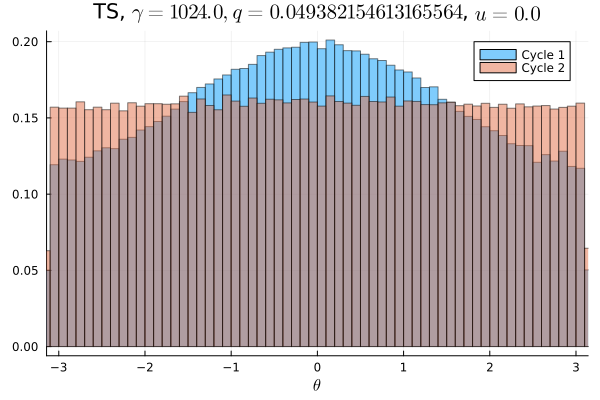

Values plotted in this chart, from the file beside it:
Cycle 1, Cycle 2
0.007647, 0.009566
0.007581, 0.009903
0.007509, 0.009734
0.007684, 0.009941
0.007587, 0.009828
0.007775, 0.01019
0.007622, 0.009888
0.007606, 0.009838
0.008109, 0.00965
0.008253, 0.009994
0.008025, 0.009737
0.008166, 0.009891
0.008044, 0.009862
0.0086, 0.01002
0.008425, 0.009622
0.008431, 0.01006
0.008797, 0.009947
0.009038, 0.009919
0.009069, 0.01008
0.009128, 0.009938
0.009066, 0.01006
0.009456, 0.0102
0.009606, 0.009747
0.009919, 0.0101
0.01006, 0.01026
0.009975, 0.01011
0.01022, 0.009841
0.0105, 0.009566
0.01074, 0.01019
0.01086, 0.01017
0.01087, 0.01009
0.01112, 0.009678
0.01116, 0.009888
0.01104, 0.01051
0.01141, 0.01014
0.01151, 0.01008
0.0114, 0.01001
0.01178, 0.01008
0.01147, 0.01025
0.01175, 0.009975
0.01244, 0.01002
0.01204, 0.01026
0.01188, 0.01016
0.01252, 0.01015
0.01261, 0.009947
0.012, 0.0101
0.01246, 0.01038
0.01255, 0.01013
0.01271, 0.01005
0.01244, 0.01017
0.01257, 0.009784
0.01204, 0.01032
0.01269, 0.01016
0.01274, 0.009894
0.01222, 0.01054
0.01229, 0.009959
0.01218, 0.009975
0.01203, 0.009906
0.0121, 0.01027
0.01197, 0.01018
... 40 more rows
